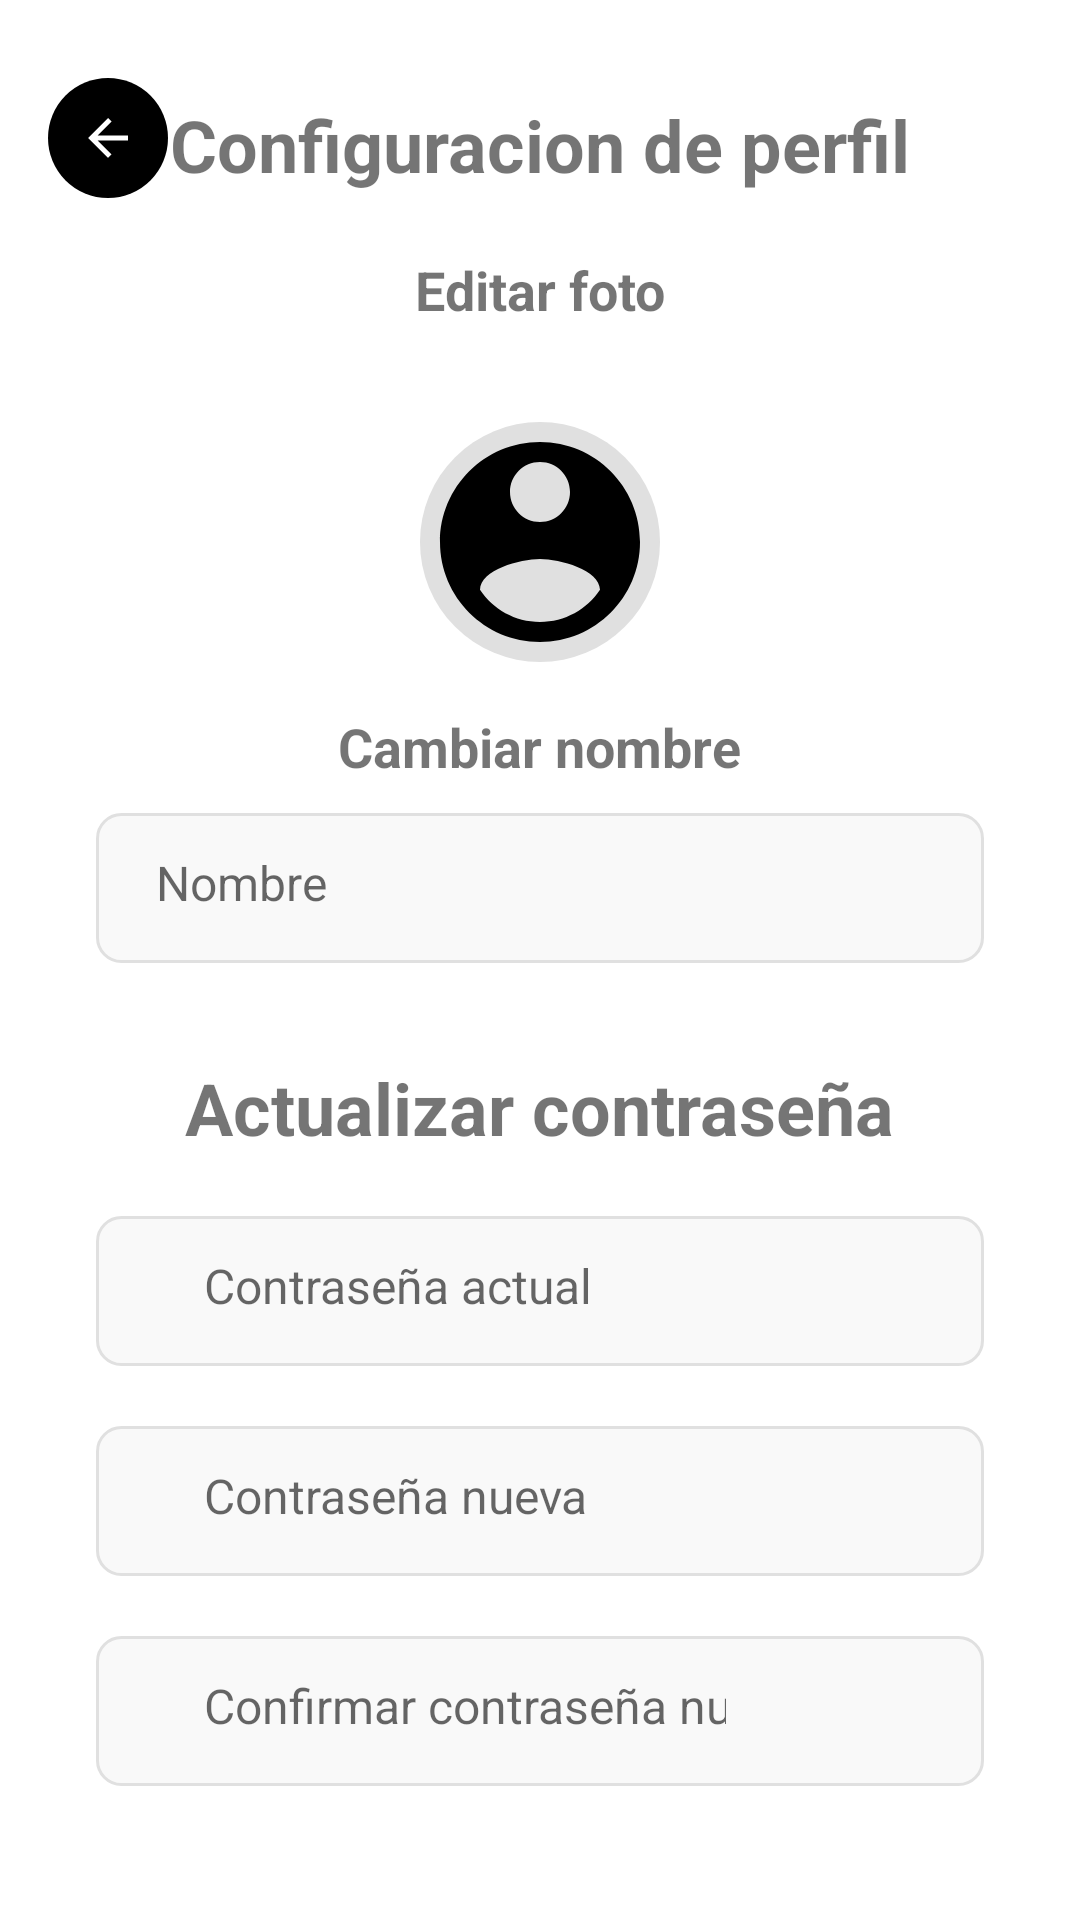

Here is an Android app screen rendered from its layout file. Give the layout XML and the strings, colors and styles it references.
<!-- AndroidManifest.xml: application theme Consumir_api -->
<!-- res/layout/activity_profile_settings.xml -->
<?xml version="1.0" encoding="utf-8"?>
<RelativeLayout xmlns:android="http://schemas.android.com/apk/res/android"
    xmlns:tools="http://schemas.android.com/tools"
    android:id="@+id/main"
    android:background="@color/white"
    android:layout_width="match_parent"
    android:layout_height="match_parent"
    android:padding="16dp"
    tools:context=".ProfileSettings">




    <ImageButton
        android:id="@+id/back_button"
        android:layout_width="40dp"
        android:layout_height="40dp"

        android:layout_alignParentTop="true"
        android:background="@drawable/circle_ripple_2"
        android:src="@drawable/baseline_arrow_back_24_2"
        android:contentDescription="@string/back_button_desc"
        android:layout_marginTop="10dp"
        android:layout_marginEnd="10dp"
        android:padding="10dp"/>

    <LinearLayout
        android:id="@+id/profileSettingsLayout"
        android:layout_width="match_parent"
        android:layout_height="wrap_content"
        android:orientation="vertical"
        android:gravity="center_horizontal"
        android:padding="16dp">


        <TextView
            android:layout_width="wrap_content"
            android:layout_height="wrap_content"
            android:text="Configuracion de perfil"
            android:textStyle="bold"
            android:textSize="24sp"

            android:layout_marginBottom="20dp"/>


        <TextView
            android:id="@+id/profile_changeimage"
            android:layout_width="wrap_content"
            android:layout_height="wrap_content"
            android:text="Editar foto"
            android:textStyle="bold"
            android:textSize="18sp"
            android:layout_marginBottom="16dp"/>

        <ImageView
            android:id="@+id/profile_imageIconChange"
            android:layout_width="80dp"
            android:layout_height="80dp"
            android:src="@drawable/ic_profile_placeholder"
            android:layout_margin="16dp"
            android:scaleType="centerCrop"
            android:background="@drawable/profile_image_background" />


        <TextView
            android:id="@+id/profile_changeName"
            android:layout_width="wrap_content"
            android:layout_height="wrap_content"
            android:text="Cambiar nombre"
            android:textStyle="bold"
            android:textSize="18sp"/>

        <EditText
            android:id="@+id/txtChangeName"
            android:layout_width="match_parent"
            android:layout_height="50dp"
            android:hint="Nombre"
            android:background="@drawable/background_edit_text"
            android:maxLines="1"
            android:inputType="text"
            android:textSize="16sp"
            android:paddingStart="20dp"
            android:paddingEnd="20dp"
            android:layout_marginTop="10dp"
            />

    </LinearLayout>

    <LinearLayout
        android:id="@+id/updatePassLayout"
        android:layout_width="match_parent"
        android:layout_height="wrap_content"
        android:orientation="vertical"
        android:padding="16dp"
        android:gravity="center_horizontal"
        android:layout_below="@id/profileSettingsLayout">

        <TextView
            android:layout_width="wrap_content"
            android:layout_height="wrap_content"
            android:text="Actualizar contraseña"
            android:textStyle="bold"
            android:textSize="24sp" />

        <RelativeLayout
            android:layout_width="match_parent"
            android:layout_height="50dp"
            android:layout_marginTop="20dp"
            android:background="@drawable/background_edit_text">

            <EditText
                android:id="@+id/currentPsw"
                android:layout_toStartOf="@+id/passwordCurrentIcon"
                android:layout_width="match_parent"
                android:layout_height="match_parent"
                android:background="@android:color/transparent"
                android:hint="Contraseña actual"
                android:paddingStart="20dp"
                android:paddingEnd="20dp"
                android:textSize="16sp"
                android:inputType="textPassword"
                android:maxLines="1"/>

            <ImageView
                android:id="@+id/passwordCurrentIcon"
                android:layout_width="40dp"
                android:layout_height="40dp"
                android:layout_alignParentEnd="true"
                android:layout_centerVertical="true"
                android:layout_marginEnd="10dp"
                android:adjustViewBounds="true"
                android:padding="10dp"
                android:src="@drawable/hide_password"/>
        </RelativeLayout>

        <RelativeLayout
            android:layout_width="match_parent"
            android:layout_height="50dp"
            android:layout_marginTop="20dp"
            android:background="@drawable/background_edit_text">

            <EditText
                android:id="@+id/newPsw"
                android:layout_toStartOf="@+id/passwordNewIcon"
                android:layout_width="match_parent"
                android:layout_height="match_parent"
                android:background="@android:color/transparent"
                android:hint="Contraseña nueva"
                android:paddingStart="20dp"
                android:paddingEnd="20dp"
                android:textSize="16sp"
                android:inputType="textPassword"
                android:maxLines="1"/>

            <ImageView
                android:id="@+id/passwordNewIcon"
                android:layout_width="40dp"
                android:layout_height="40dp"
                android:layout_alignParentEnd="true"
                android:layout_centerVertical="true"
                android:layout_marginEnd="10dp"
                android:adjustViewBounds="true"
                android:padding="10dp"
                android:src="@drawable/hide_password"/>
        </RelativeLayout>

        <RelativeLayout
            android:layout_width="match_parent"
            android:layout_height="50dp"
            android:layout_marginTop="20dp"
            android:background="@drawable/background_edit_text">

            <EditText
                android:id="@+id/newConfirmPsw"
                android:layout_toStartOf="@+id/passwordNewConfirmIcon"
                android:layout_width="match_parent"
                android:layout_height="match_parent"
                android:background="@android:color/transparent"
                android:hint="Confirmar contraseña nueva"
                android:paddingStart="20dp"
                android:paddingEnd="20dp"
                android:textSize="16sp"
                android:inputType="textPassword"
                android:maxLines="1"/>

            <ImageView
                android:id="@+id/passwordNewConfirmIcon"
                android:layout_width="40dp"
                android:layout_height="40dp"
                android:layout_alignParentEnd="true"
                android:layout_centerVertical="true"
                android:layout_marginEnd="10dp"
                android:adjustViewBounds="true"
                android:padding="10dp"
                android:src="@drawable/hide_password"/>
        </RelativeLayout>
        <androidx.appcompat.widget.AppCompatButton
            android:id="@+id/submit"
            android:layout_width="match_parent"
            android:layout_height="55dp"
            android:layout_marginStart="15dp"
            android:layout_marginEnd="15dp"
            android:layout_marginTop="50dp"
            android:textAllCaps="false"
            android:textSize="15sp"
            android:textColor="@color/white"
            android:background="@drawable/btn_primary"
            android:text="Actualizar" />
    </LinearLayout>

</RelativeLayout>
<!-- resources referenced by this layout -->
<resources>
  <color name="white">#FFFFFFFF</color>
  <!-- drawable background_edit_text (drawable) -->
  <?xml version="1.0" encoding="utf-8"?>
  <shape xmlns:android="http://schemas.android.com/apk/res/android">
      <solid android:color="#f9f9f9" />
      <corners android:radius="8dp" />
      <padding
          android:left="16dp"
          android:top="16dp"
          android:right="16dp"
          android:bottom="16dp" />
      <stroke
          android:width="1dp"
          android:color="#e0e0e0" />
  </shape>
  <!-- drawable baseline_arrow_back_24_2 (drawable) -->
  <vector xmlns:android="http://schemas.android.com/apk/res/android" android:autoMirrored="true" android:height="20dp" android:tint="#FFFFFF" android:viewportHeight="24" android:viewportWidth="24" android:width="20dp">
        
      <path android:fillColor="#FFFFFF" android:pathData="M20,11H7.83l5.59,-5.59L12,4l-8,8 8,8 1.41,-1.41L7.83,13H20v-2z"/>
      
  </vector>
  <!-- drawable circle_ripple_2 (drawable) -->
  <?xml version="1.0" encoding="utf-8"?>
  <ripple xmlns:android="http://schemas.android.com/apk/res/android"
      android:color="?android:attr/colorControlHighlight">
      <item android:id="@android:id/mask">
          <shape android:shape="oval">
              <solid android:color="#000000"/>
          </shape>
      </item>
      <item>
          <shape android:shape="oval">
              <solid android:color="#000000"/>
          </shape>
      </item>
  </ripple>
  <!-- drawable ic_profile_placeholder (drawable) -->
  <?xml version="1.0" encoding="utf-8"?>
  <vector xmlns:android="http://schemas.android.com/apk/res/android"
      android:width="24dp"
      android:height="24dp"
      android:viewportWidth="24"
      android:viewportHeight="24">
      <path
          android:fillColor="#FF000000"
          android:pathData="M12,2C6.48,2 2,6.48 2,12s4.48,10 10,10 10,-4.48 10,-10S17.52,2 12,2zM12,4c1.66,0 3,1.34 3,3s-1.34,3 -3,3 -3,-1.34 -3,-3 1.34,-3 3,-3zM12,20c-2.5,0 -4.71,-1.28 -6,-3.22 0.03,-1.99 4,-3.08 6,-3.08 1.99,0 5.97,1.09 6,3.08 -1.29,1.94 -3.5,3.22 -6,3.22z"/>
  </vector>
  <!-- drawable profile_image_background (drawable) -->
  <?xml version="1.0" encoding="utf-8"?>
  <shape xmlns:android="http://schemas.android.com/apk/res/android">
      <solid android:color="#E0E0E0" />
      <corners android:radius="40dp" />
  </shape>
  <string name="back_button_desc">Back</string>
  <style name="Consumir_api" parent="Theme.AppCompat.Light.DarkActionBar">
          
          <item name="colorPrimary">@color/white</item>
          
      </style>
</resources>
